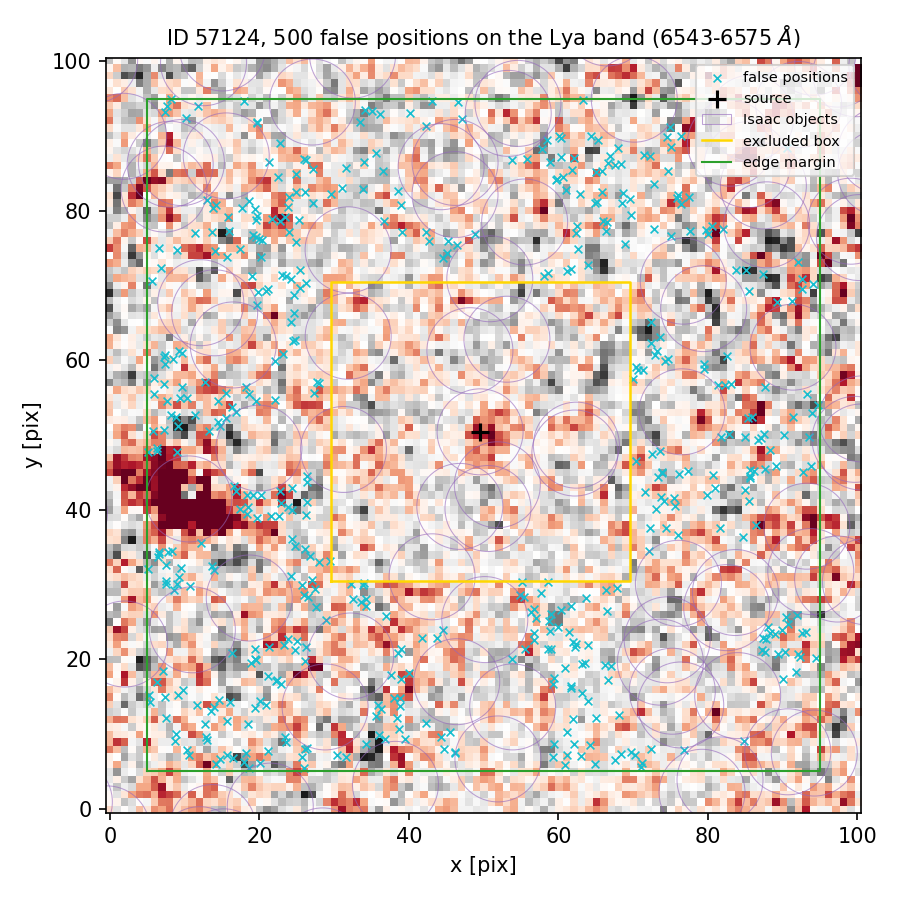

Data behind this chart, as committed beside it:
index, ra, dec, x_pix, y_pix, nearest_isaac_arcsec
0, 150.1, 2.366, 79.51, 58.8, 1.286
1, 150.1, 2.367, 48.89, 76.95, 1.176
2, 150.1, 2.364, 90.31, 21.05, 1.73
3, 150.1, 2.367, 65.85, 82.53, 2.225
4, 150.1, 2.365, 79.81, 42.02, 2.313
5, 150.1, 2.363, 22.88, 16.66, 1.33
6, 150.1, 2.363, 62.97, 7.077, 2.214
7, 150.1, 2.366, 27.95, 56.91, 1.486
8, 150.1, 2.363, 39.42, 9.279, 1.225
9, 150.1, 2.365, 86.75, 49.4, 2.176
10, 150.1, 2.365, 82.79, 50.15, 1.386
11, 150.1, 2.366, 83.8, 72.1, 1.357
12, 150.1, 2.364, 63.91, 21.89, 1.998
13, 150.1, 2.363, 91.82, 18.26, 1.688
14, 150.1, 2.367, 72.8, 77.56, 1.598
15, 150.1, 2.364, 7.523, 32.64, 1.864
16, 150.1, 2.364, 7.448, 30.08, 1.421
17, 150.1, 2.367, 22.7, 89.05, 1.406
18, 150.1, 2.364, 27.58, 27.02, 1.608
19, 150.1, 2.367, 62.1, 87.06, 2.096
20, 150.1, 2.365, 22.75, 42.47, 1.284
21, 150.1, 2.365, 75.45, 41.63, 2.296
22, 150.1, 2.366, 7.435, 59.52, 1.882
23, 150.1, 2.366, 85.46, 69.21, 1.292
24, 150.1, 2.363, 38.73, 10.64, 1.477
25, 150.1, 2.367, 69.67, 79.47, 2.265
26, 150.1, 2.365, 8.944, 47.77, 1.305
27, 150.1, 2.363, 68.42, 7.373, 2.055
28, 150.1, 2.364, 27.4, 29.36, 1.767
29, 150.1, 2.364, 88.34, 23.55, 1.346
30, 150.1, 2.363, 21.11, 7.726, 1.474
31, 150.1, 2.364, 62.21, 21.69, 2.318
32, 150.1, 2.363, 63.92, 14.46, 2.015
33, 150.1, 2.367, 76.34, 80.87, 2.058
34, 150.1, 2.363, 64.94, 5.952, 2.61
35, 150.1, 2.364, 8.531, 29.25, 1.173
36, 150.1, 2.367, 62.48, 77.96, 1.405
37, 150.1, 2.366, 5.6, 70.61, 1.436
38, 150.1, 2.363, 13.53, 13.14, 2.218
39, 150.1, 2.365, 80.61, 44.64, 1.881
40, 150.1, 2.365, 14.45, 54.59, 1.548
41, 150.1, 2.363, 10.38, 7.878, 2.184
42, 150.1, 2.366, 23.53, 71.22, 1.813
43, 150.1, 2.367, 77.51, 81.8, 1.779
44, 150.1, 2.367, 58.94, 86.46, 1.733
45, 150.1, 2.367, 90.64, 88.43, 1.166
46, 150.1, 2.367, 27.18, 80.99, 1.557
47, 150.1, 2.363, 11.69, 13.84, 2.026
48, 150.1, 2.363, 65.04, 12.22, 2.156
49, 150.1, 2.363, 84.87, 9.125, 1.2
50, 150.1, 2.364, 62.32, 22.11, 2.318
51, 150.1, 2.365, 85.01, 42.66, 1.908
52, 150.1, 2.363, 38.94, 17.42, 1.476
53, 150.1, 2.363, 12.84, 9.557, 2.419
54, 150.1, 2.367, 31.58, 85.68, 1.988
55, 150.1, 2.363, 42.22, 11.45, 1.391
56, 150.1, 2.366, 24.65, 66.39, 1.579
57, 150.1, 2.367, 62.83, 82.18, 1.645
58, 150.1, 2.367, 59.63, 84.14, 1.401
59, 150.1, 2.364, 56.99, 25.49, 1.368
... 440 more rows
